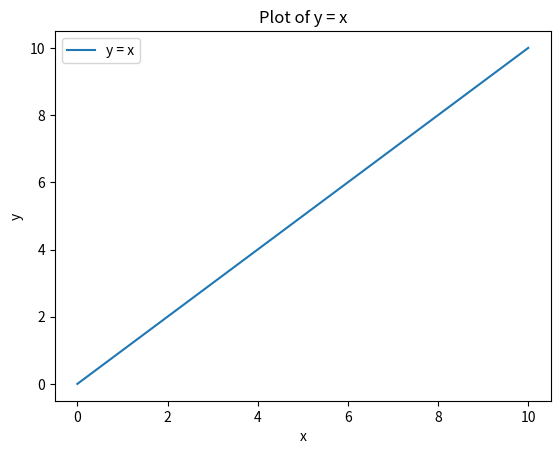

Reproduce this figure in Python.
import matplotlib.pyplot as plt
import numpy as np

# Generate x values from -10 to 10
x = np.linspace(0, 10, 100)

# Calculate corresponding y values for y = x
y = x

# Plot the function
plt.plot(x, y, label='y = x')

# Add labels and title
plt.xlabel('x')
plt.ylabel('y')
plt.title('Plot of y = x')

# Add a legend
plt.legend()

# Show the plot
plt.show()